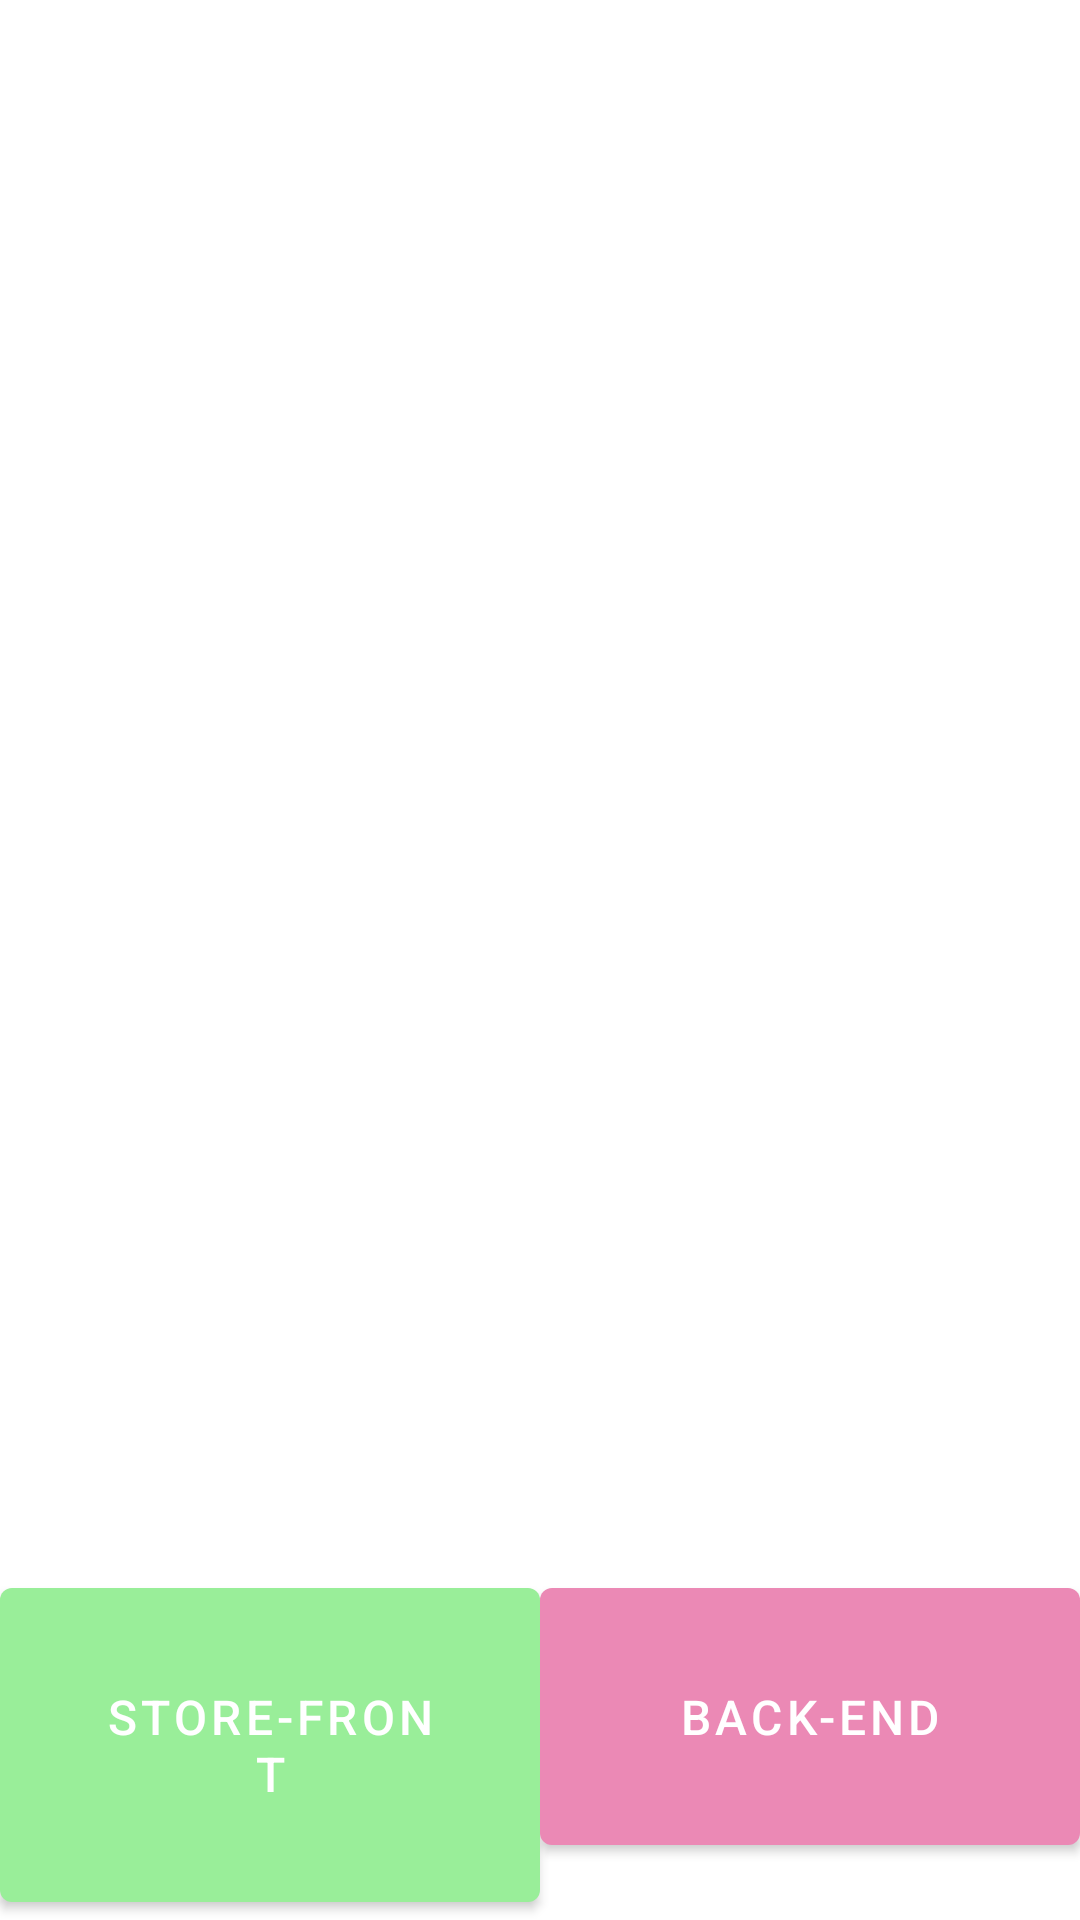

The Android layout XML behind this screen, and the referenced resources:
<!-- AndroidManifest.xml: application theme Theme.HardwareStoreAppMVVM -->
<!-- res/layout/fragment_start.xml -->
<?xml version="1.0" encoding="utf-8"?>
<LinearLayout xmlns:android="http://schemas.android.com/apk/res/android"
    xmlns:app="http://schemas.android.com/apk/res-auto"
    android:layout_width="match_parent"
    android:layout_height="match_parent"
    android:background="@color/white"
    android:gravity="bottom"
    android:orientation="horizontal">

    <com.google.android.material.button.MaterialButton
        android:id="@+id/storeFrontButton"
        style="@style/startButton"
        android:padding="@dimen/large_padding"
        android:text="@string/store_front" />

    <com.google.android.material.button.MaterialButton
        android:id="@+id/backEndButton"
        style="@style/startButton"
        android:padding="@dimen/large_padding"
        app:backgroundTint="@color/creamy_pink"
        android:text="@string/back_end" />
</LinearLayout>
<!-- resources referenced by this layout -->
<resources>
  <color name="creamy_pink">#EB89B5</color>
  <color name="white">#FFFFFFFF</color>
  <dimen name="large_padding">32dp</dimen>
  <string name="back_end">Back-End</string>
  <string name="store_front">Store-Front</string>
  <style name="startButton">
          <item name="android:layout_width">0dp</item>
          <item name="android:layout_height">wrap_content</item>
          <item name="android:layout_weight">1</item>
          <item name="android:textSize">16sp</item>
      </style>
  <style name="Theme.HardwareStoreAppMVVM" parent="Theme.MaterialComponents.DayNight.NoActionBar">
          
          <item name="colorPrimary">@color/green</item>
          <item name="colorPrimaryVariant">@color/creamy_pink</item>
          <item name="colorOnPrimary">@color/white</item>
          
          <item name="colorSecondary">@color/teal_200</item>
          <item name="colorSecondaryVariant">@color/teal_700</item>
          <item name="colorOnSecondary">@color/black</item>
          
          <item name="android:statusBarColor">?attr/colorPrimaryVariant</item>
          
      </style>
  <color name="green">#99EE99</color>
  <color name="teal_200">#FF03DAC5</color>
  <color name="teal_700">#FF018786</color>
  <color name="black">#FF000000</color>
</resources>
